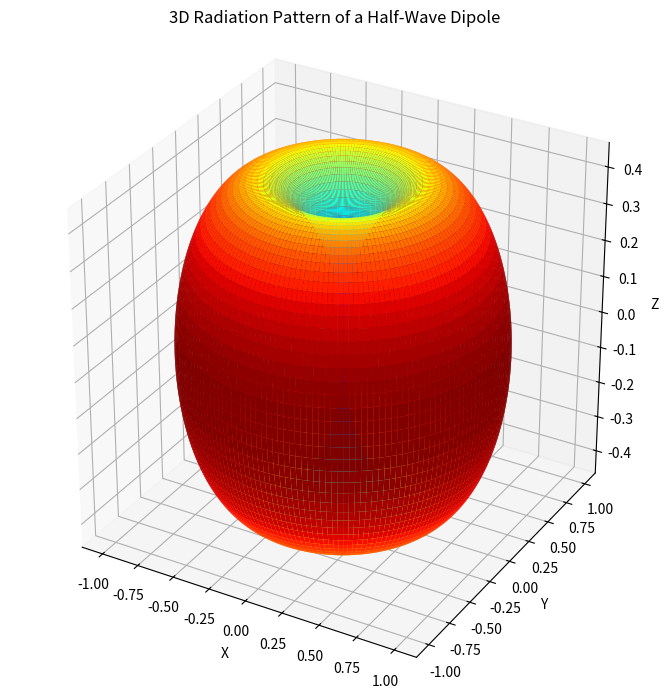

Recreate this plot in Python.
# 1. Study and Simulation of 3D Radiation Pattern of Dipole Antenna


import numpy as np
import matplotlib.pyplot as plt

# Angular grid
theta = np.linspace(1e-4, np.pi - 1e-4, 181)
phi = np.linspace(0, 2*np.pi, 361)
THETA, PHI = np.meshgrid(theta, phi)

# Normalized E-field pattern of a half-wave dipole
E = np.cos((np.pi/2) * np.cos(THETA)) / np.sin(THETA)
E = np.abs(E)
E /= E.max()

# Spherical to Cartesian coordinates
X = E * np.sin(THETA) * np.cos(PHI)
Y = E * np.sin(THETA) * np.sin(PHI)
Z = E * np.cos(THETA)

# Plot 3D radiation pattern
fig = plt.figure(figsize=(9, 7))
ax = fig.add_subplot(111, projection="3d")

ax.plot_surface(
    X, Y, Z,
    facecolors=plt.cm.jet(E),
    rstride=2, cstride=2,
    linewidth=0, antialiased=True,
    shade=False
)

ax.set_title("3D Radiation Pattern of a Half-Wave Dipole")
ax.set_xlabel("X")
ax.set_ylabel("Y")
ax.set_zlabel("Z")
ax.set_box_aspect((1, 1, 1))
plt.tight_layout()
plt.show()
